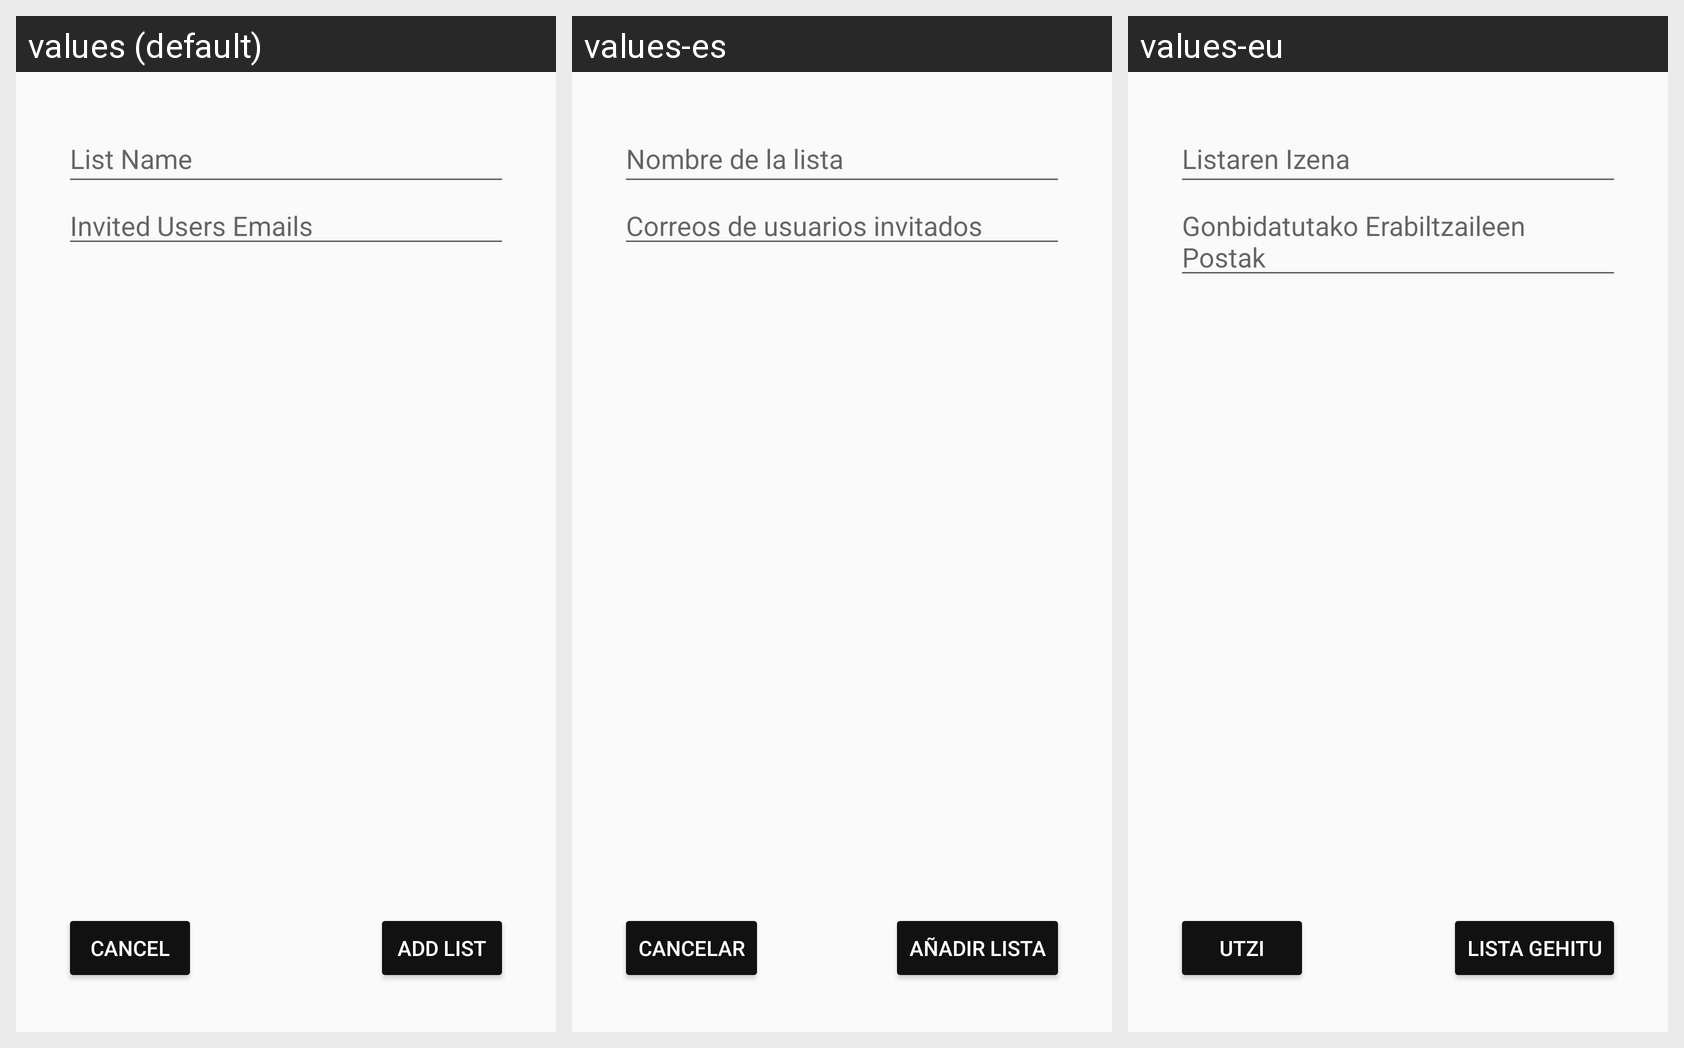

The Android screen above is rendered under several locales of the same app. Produce the string resources it draws, with the default and per-locale values.
Android screen res/layout/dialog_new_list.xml rendered under 3 locales, left to right: values (default), values-es, values-eu. Device: Nexus 5 (rendered at 1080×1920; each locale shown at half size, 540×960, under a caption strip naming it); theme Theme.CarritoCompraCompartido.
Strings drawn on this screen, with the default value and each locale's value (text and hints the layout hard-codes, and strings that could not be matched under every locale, appear in the picture but are not listed):

list_name_hint
  values: List Name
  values-es: Nombre de la lista
  values-eu: Listaren Izena

emails_hint
  values: Invited Users Emails
  values-es: Correos de usuarios invitados
  values-eu: Gonbidatutako Erabiltzaileen Postak

add_list
  values: Add List
  values-es: Añadir Lista
  values-eu: Lista Gehitu

cancel
  values: Cancel
  values-es: Cancelar
  values-eu: Utzi
